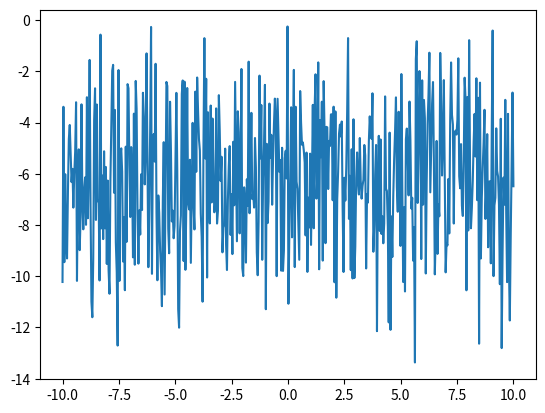

Generate this figure with matplotlib:
import numpy as np

import matplotlib as mpl
import matplotlib.pyplot as plt


class TimeSeries:

    def __init__(self):
        self.batch_size = 500
        self.n_steps = 1

    def generate_time_series(self):
        freq1, freq2, offset1, offset2 = np.random.rand(4, self.batch_size, 1)
        time = np.linspace(0, 1,self.n_steps)
        series = 0.5 * np.sin((time - offset1)) * (freq1 * 10 + 10)  # Welle 1
        series += 0.2 * np.sin((time - offset2)) * (freq2 * 20 + 20)  # Welle 2
        series += 0.1 * (np.random.rand(self.batch_size, self.n_steps) - 0.5)  # Rauschen
        return series[..., np.newaxis].astype(np.float32)

    def plot_series(self,series,xrange=10):
        x = np.linspace(-xrange, xrange, self.batch_size)
        fig = plt.figure()
        plt.plot(x, series[:, 0, 0], '-')

        plt.show()


timeseries = TimeSeries()

series = timeseries.generate_time_series()
timeseries.plot_series(series)



